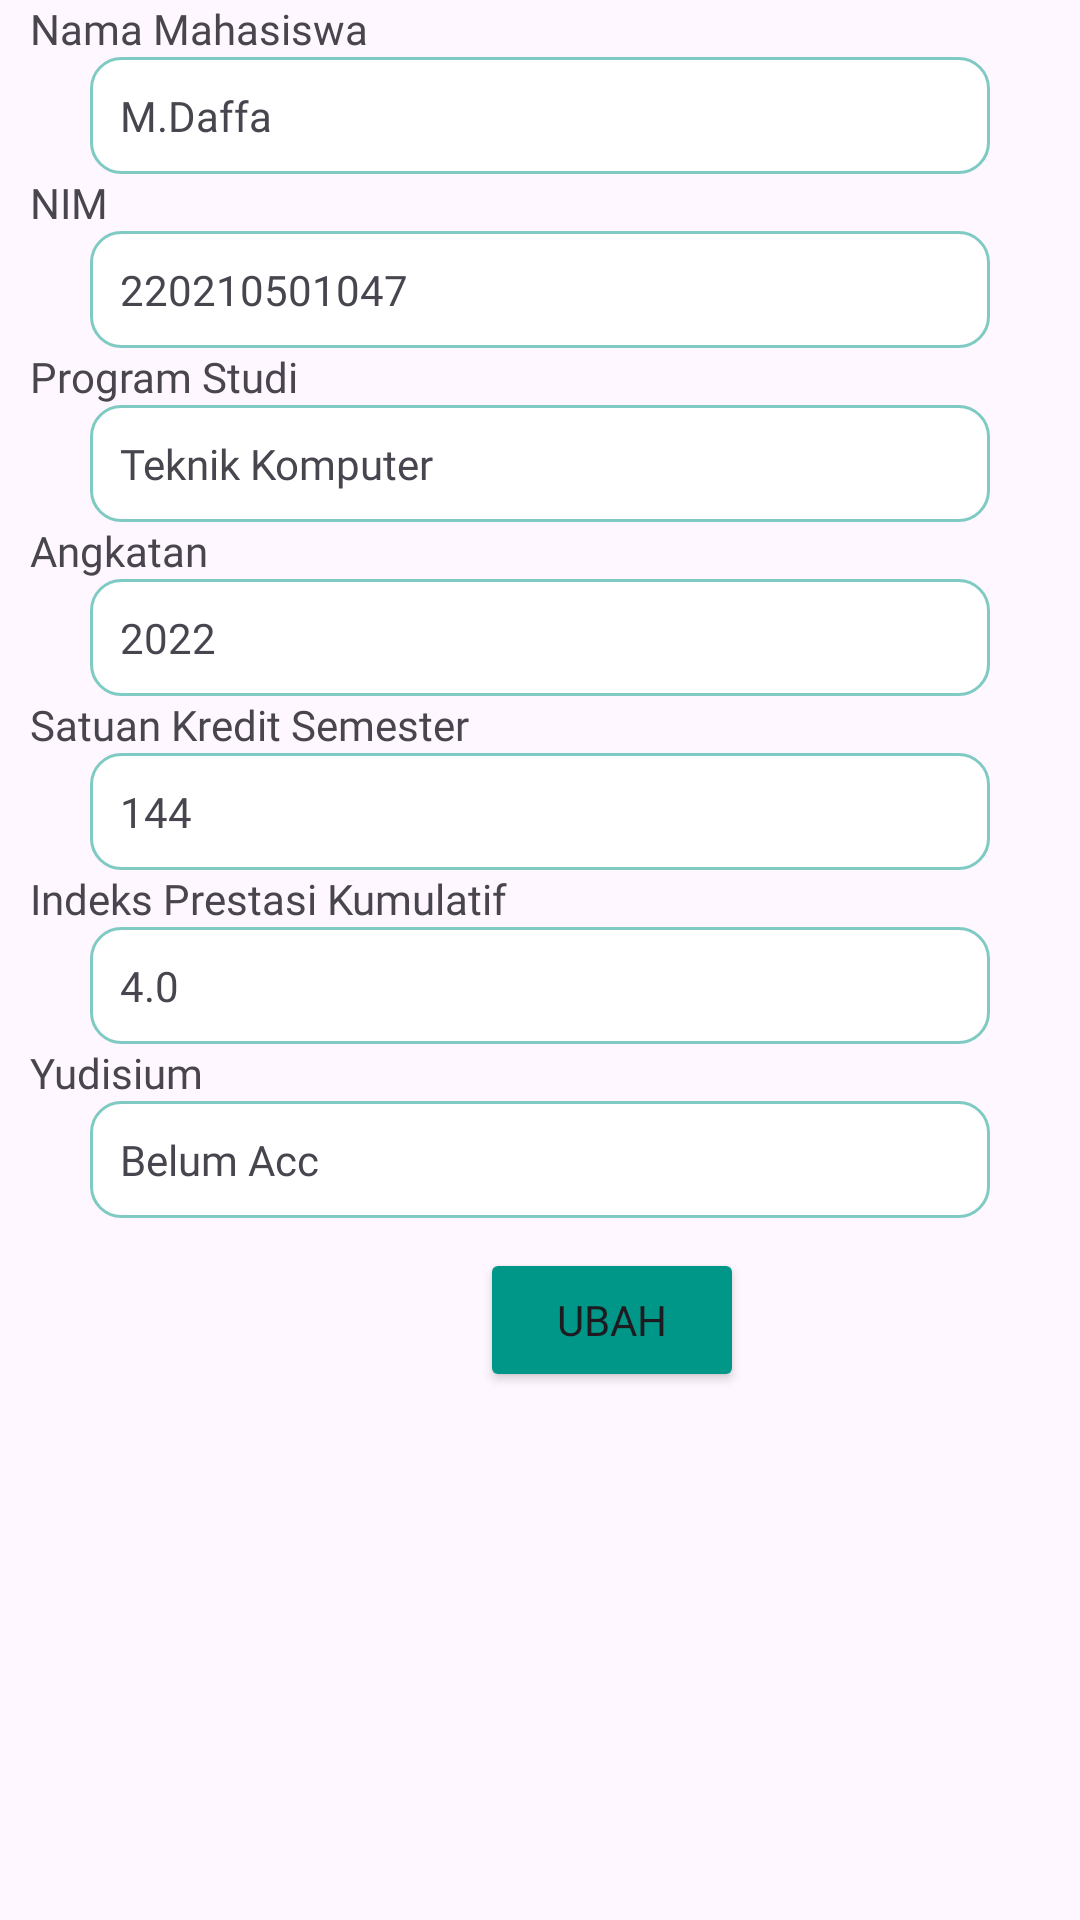

Reconstruct the res/layout file that produces this screen, plus the resources it refers to.
<!-- AndroidManifest.xml: application theme Theme.Tugas_RPL -->
<!-- res/layout/mahasiswa.xml -->
<?xml version="1.0" encoding="utf-8"?>
<FrameLayout xmlns:android="http://schemas.android.com/apk/res/android"
    android:layout_width="match_parent"
    android:layout_height="match_parent"
    android:orientation="vertical"
    xmlns:app="http://schemas.android.com/apk/res-auto">

    <LinearLayout
        android:orientation="vertical"
        android:layout_width="match_parent"
        android:layout_height="wrap_content"
        android:layout_marginStart="10dp"

        >

        <TextView
            android:layout_width="wrap_content"
            android:layout_height="wrap_content"
            android:text="Nama Mahasiswa"
            android:fontFamily="@font/sora_semibold"/>


            <TextView
                android:layout_width="300dp"
                android:layout_height="wrap_content"
                android:text="M.Daffa"
                android:background="@drawable/border_text"
                android:id="@+id/nama_mhs"
                android:fontFamily="@font/sorareguler"
                android:layout_marginStart="20dp"/>





            <TextView
                android:layout_width="wrap_content"
                android:layout_height="wrap_content"
                android:fontFamily="@font/sora_semibold"
                android:text="NIM  "/>

        <TextView
            android:layout_width="300dp"
            android:layout_height="wrap_content"
            android:text="220210501047"
            android:background="@drawable/border_text"
            android:id="@+id/nim_mhs"
            android:fontFamily="@font/sorareguler"
            android:layout_marginStart="20dp"/>




            <TextView
                android:layout_width="wrap_content"
                android:layout_height="wrap_content"
                android:text="Program Studi"
                android:fontFamily="@font/sora_semibold"/>

        <TextView
            android:layout_width="300dp"
            android:layout_height="wrap_content"
            android:text="Teknik Komputer"
            android:background="@drawable/border_text"
            android:id="@+id/prodi_mhs"
            android:fontFamily="@font/sorareguler"
            android:layout_marginStart="20dp"/>



            <TextView
                android:layout_width="wrap_content"
                android:layout_height="wrap_content"
                android:text="Angkatan"
                android:fontFamily="@font/sora_semibold"/>

        <TextView
            android:layout_width="300dp"
            android:layout_height="wrap_content"
            android:text="2022"
            android:background="@drawable/border_text"
            android:id="@+id/angkatan_mhs"
            android:fontFamily="@font/sorareguler"
            android:layout_marginStart="20dp"/>



            <TextView
                android:layout_width="wrap_content"
                android:layout_height="wrap_content"
                android:text="Satuan Kredit Semester"
                android:fontFamily="@font/sora_semibold"/>

        <TextView
            android:layout_width="300dp"
            android:layout_height="wrap_content"
            android:text="144"
            android:background="@drawable/border_text"
            android:id="@+id/sks_mhs"
            android:fontFamily="@font/sorareguler"
            android:layout_marginStart="20dp"/>



            <TextView
                android:layout_width="wrap_content"
                android:layout_height="wrap_content"
                android:text="Indeks Prestasi Kumulatif"
                android:fontFamily="@font/sora_semibold"/>

        <TextView
            android:layout_width="300dp"
            android:layout_height="wrap_content"
            android:text="4.0"
            android:background="@drawable/border_text"
            android:id="@+id/ipk_mhs"
            android:fontFamily="@font/sorareguler"
            android:layout_marginStart="20dp"/>

            <TextView
                android:layout_width="wrap_content"
                android:layout_height="wrap_content"
                android:text="Yudisium"
                android:fontFamily="@font/sora_semibold"/>

        <TextView
            android:layout_width="300dp"
            android:layout_height="wrap_content"
            android:text="Belum Acc"
            android:background="@drawable/border_text"
            android:id="@+id/yudisium_mhs"
            android:fontFamily="@font/sorareguler"
            android:layout_marginStart="20dp"/>


        <Button
            android:layout_width="wrap_content"
            android:layout_height="wrap_content"
            android:backgroundTint="@color/teal"
            android:text="Ubah"
            android:id="@+id/btnubah"
            android:fontFamily="@font/sora_semibold"
            android:layout_marginTop="10dp"
            android:layout_marginStart="150dp"/>

    </LinearLayout>

</FrameLayout>
<!-- resources referenced by this layout -->
<resources>
  <color name="teal">#009688</color>
  <!-- drawable border_text (drawable) -->
  <?xml version="1.0" encoding="utf-8"?>
  <shape xmlns:android="http://schemas.android.com/apk/res/android">
      <solid android:color="@color/white"/>
      <stroke android:width="1dp"
          android:color="#7FCAC3"/>
      <corners android:radius="10dp"/>
      <padding android:top="10dp"
          android:left="10dp"
          android:bottom="10dp"
          android:right="10dp"/>
  </shape>
  <style name="Theme.Tugas_RPL" parent="Base.Theme.Tugas_RPL" />
  <color name="white">#FFFFFFFF</color>
  <style name="Base.Theme.Tugas_RPL" parent="Theme.Material3.DayNight.NoActionBar">
          
          
      </style>
</resources>
